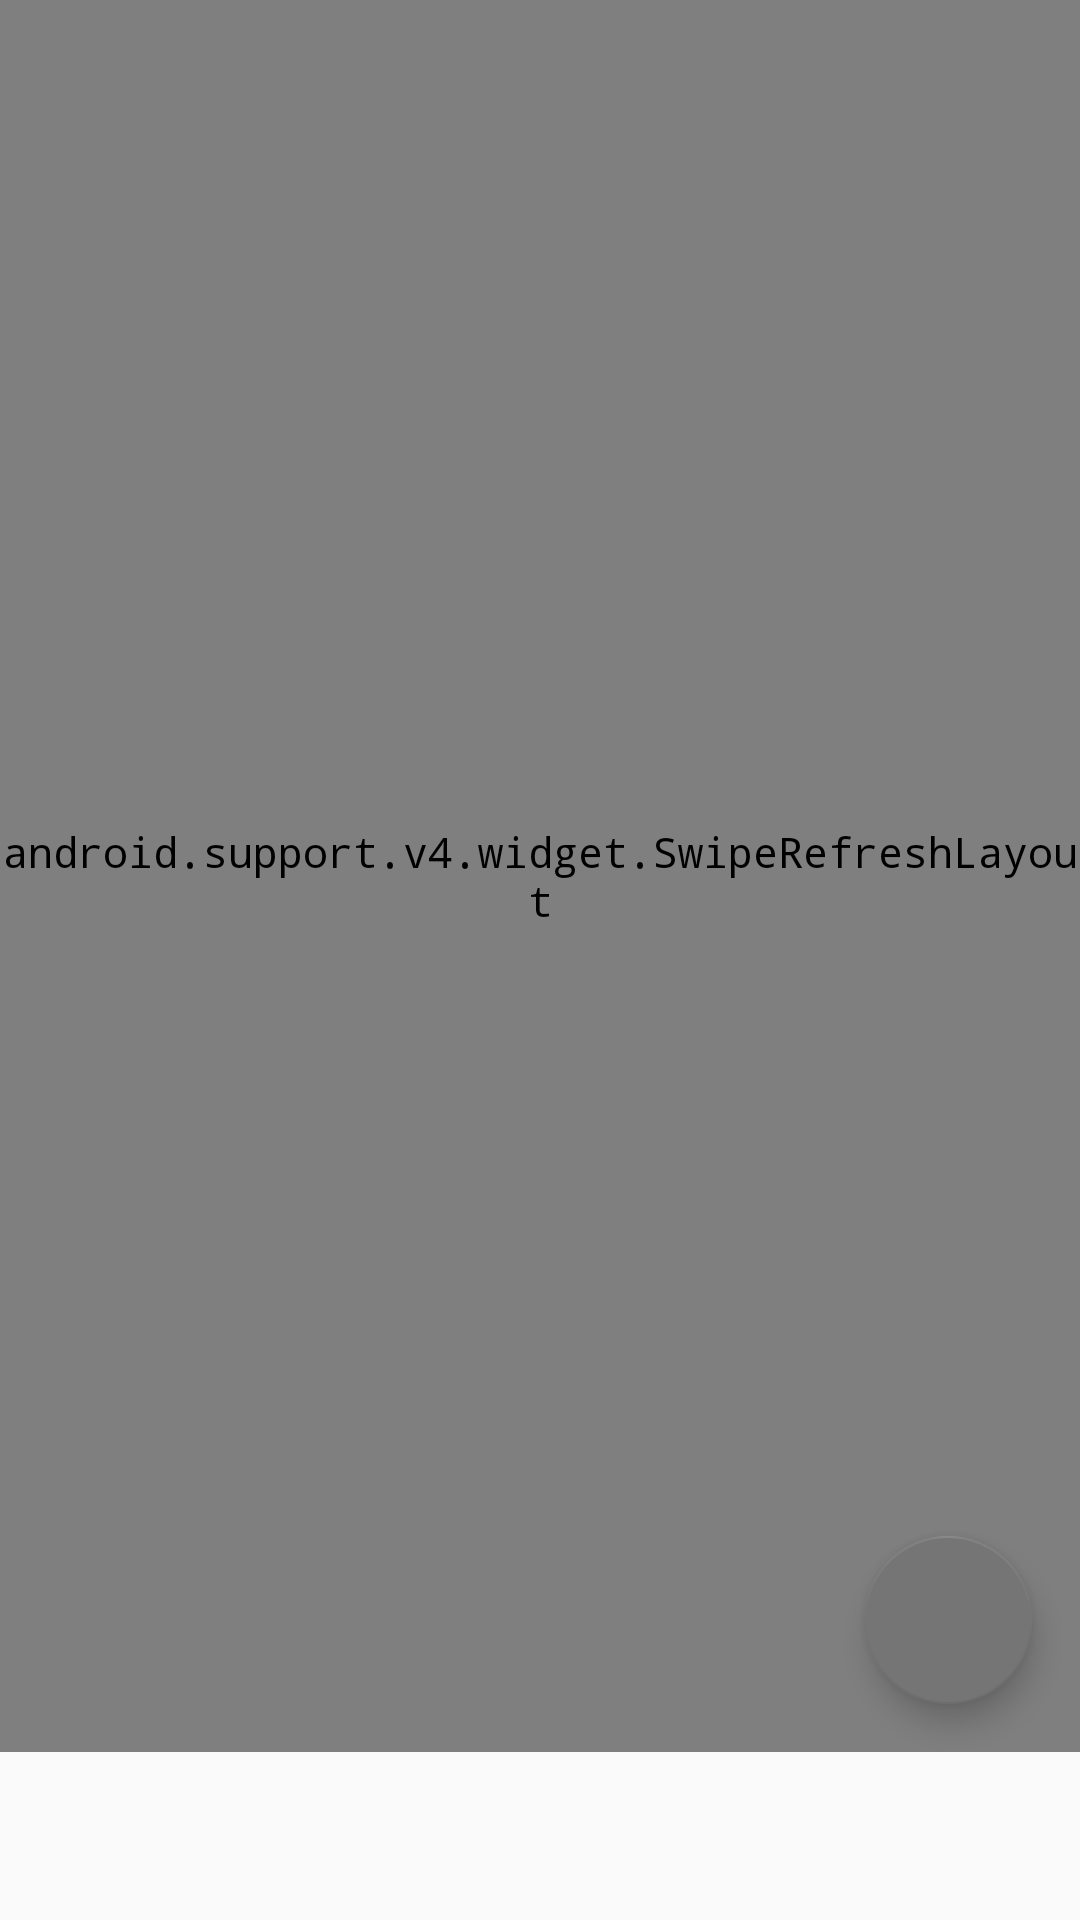

Android layout source for this screen:
<!-- AndroidManifest.xml: application theme AppTheme -->
<!-- res/layout/fragment_near.xml -->
<FrameLayout xmlns:android="http://schemas.android.com/apk/res/android"
    xmlns:app="http://schemas.android.com/apk/res-auto"
    xmlns:tools="http://schemas.android.com/tools"
    android:layout_width="match_parent"
    android:layout_height="match_parent"
    android:paddingBottom="?attr/actionBarSize"
    tools:context="com.way.event.fragment.NearFragment">

    <android.support.v4.widget.SwipeRefreshLayout
        android:id="@+id/swipeLayout"
        android:layout_width="match_parent"
        android:layout_height="match_parent"
        android:orientation="vertical">

        <android.support.v7.widget.RecyclerView
            android:id="@+id/rv_list"
            android:layout_width="match_parent"
            android:layout_height="match_parent" />
    </android.support.v4.widget.SwipeRefreshLayout>

    <android.support.design.widget.FloatingActionButton
        android:id="@+id/fab_near_add"
        android:layout_width="wrap_content"
        android:layout_height="wrap_content"
        android:layout_gravity="bottom|end"
        android:layout_marginBottom="16dip"
        android:layout_marginRight="@dimen/fab_margin"
        android:background="@drawable/oval_ripple"
        android:elevation="@dimen/fab_margin"
        android:src="@drawable/ic_plus"
        app:pressedTranslationZ="@dimen/fab_margin" />
</FrameLayout>
<!-- resources referenced by this layout -->
<resources>
  <dimen name="fab_margin">16dp</dimen>
  <!-- drawable ic_plus (drawable-v21) -->
  <vector xmlns:android="http://schemas.android.com/apk/res/android"
      android:height="24dp"
      android:width="24dp"
      android:viewportWidth="24"
      android:viewportHeight="24">
      <path android:fillColor="@color/colorIconsText" android:pathData="M19,13H13V19H11V13H5V11H11V5H13V11H19V13Z" />
  </vector>
  <style name="AppTheme" parent="Theme.AppCompat.Light.DarkActionBar">
          
          <item name="colorPrimary">@color/colorPrimary</item>
          <item name="colorPrimaryDark">@color/colorPrimaryDark</item>
          <item name="colorAccent">@color/colorAccent</item>
          <item name="android:typeface">monospace</item>
      </style>
  <color name="colorPrimary">#9C27B0</color>
  <color name="colorPrimaryDark">#7B1FA2</color>
  <color name="colorAccent">#757575</color>
</resources>
